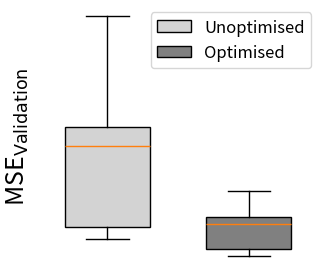
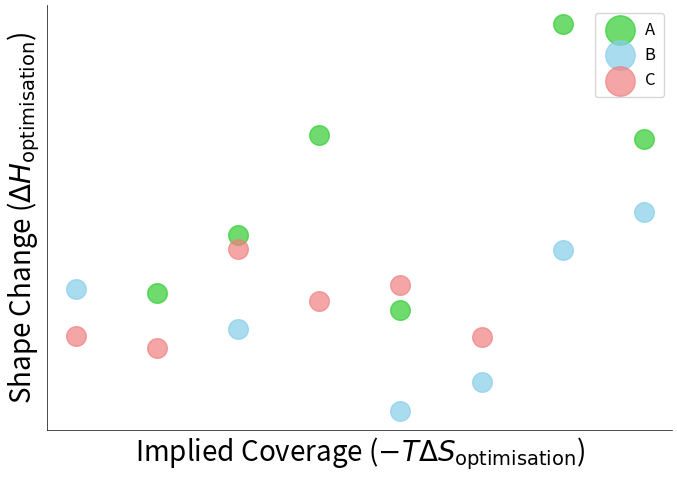
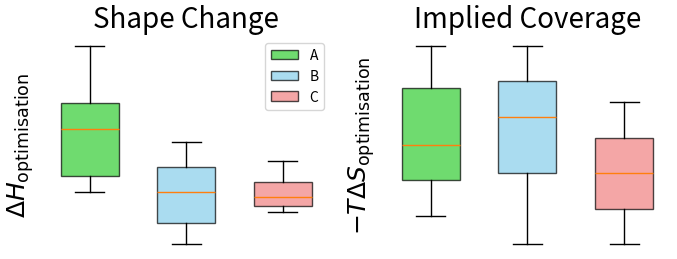

Reproduce these figures in Python, in order.
import matplotlib.pyplot as plt
import numpy as np

# Set up the matplotlib parameters for publication quality
plt.rcParams.update(
    {
        # "font.family": "serif",
        # "font.serif": ["Times New Roman"],
        # "text.usetex": True,
        "font.size": 12,
        "figure.dpi": 300,
        "savefig.dpi": 300,
        "savefig.bbox": "tight",
        "savefig.pad_inches": 0.05,
    }
)

# Plot 1: Box plot showing MSE_Validation
np.random.seed(42)  # For reproducibility

# Generate data for two distributions
dist1 = np.random.normal(loc=0.8, scale=0.2, size=5)  # Higher mean, higher variance
dist2 = np.random.normal(loc=0.75, scale=0.05, size=5)  # Lower mean, much lower variance

# Create figure for box plot
plt.figure(figsize=(3.5, 3))
boxplot = plt.boxplot([dist1, dist2], patch_artist=True, labels=["", ""], widths=0.6)

# Set colors
boxplot["boxes"][0].set_facecolor("lightgrey")
boxplot["boxes"][1].set_facecolor("grey")

# Set labels and remove ticks
plt.ylabel("MSE$_\\mathrm{Validation}$", fontsize=18)
plt.xticks([])
plt.yticks([])
plt.gca().spines["top"].set_visible(False)
plt.gca().spines["right"].set_visible(False)
plt.gca().spines["bottom"].set_visible(False)
plt.gca().spines["left"].set_visible(False)

# Save the box plot
plt.tight_layout()
plt.legend(
    [boxplot["boxes"][0], boxplot["boxes"][1]],
    ["Unoptimised", "Optimised"],
    loc="upper right",
    fontsize=12,
)
plt.savefig("validation_boxplot.png", dpi=300, bbox_inches="tight")
plt.savefig("validation_boxplot.pdf", dpi=300, bbox_inches="tight")
plt.close()

# Plot 2: Scatter plot for the two functions with noisy data
np.random.seed(42)  # Reset seed for consistency

# Generate x values
x = np.linspace(0.01, 1, 9)

# Create noisy data for x^2 and 1/x functions
noise_level = 0.2
y1 = 0.2 * x**0.1 + np.random.normal(0, 0.2 + x + noise_level * x, size=len(x))  # Noisy x^2
y2 = 0.1 * x + 2 * x**4 + np.random.normal(0, 0.25 + noise_level * 2 * x, size=len(x))  # Noisy 1/x
y3 = 0.3 * x + np.random.normal(0, 0.2 + noise_level * 0.5 * x, size=len(x))  # Noisy 1/x
# Create figure for scatter plot
plt.figure(figsize=(7, 5))
# apply dropout to the data
dropout_rate = 0.3
x1_dropout = np.random.rand(len(x)) < dropout_rate
x2_dropout = np.random.rand(len(x)) < dropout_rate
x3_dropout = np.random.rand(len(x)) < dropout_rate
x1 = x[~x1_dropout]
x2 = x[~x2_dropout]
x3 = x[~x3_dropout]
y1 = y1[~x1_dropout]
y2 = y2[~x2_dropout]
y3 = y3[~x3_dropout]


plt.scatter(x1, y1, alpha=0.7, s=200, c="limegreen", label="A")
plt.scatter(x2, y2, alpha=0.7, s=200, c="skyblue", label="B")
plt.scatter(x3, y3, alpha=0.7, s=200, c="lightcoral", label="C")

# Set labels and remove ticks
plt.ylabel("Shape Change ($\\Delta H_\\mathrm{optimisation}$)", fontsize=20)
plt.xlabel("Implied Coverage ($-T\\Delta S_\\mathrm{optimisation}$)", fontsize=20)
plt.xticks([])
plt.yticks([])
plt.gca().spines["top"].set_visible(False)
plt.gca().spines["right"].set_visible(False)
plt.gca().spines["bottom"].set_visible(True)
plt.gca().spines["left"].set_visible(True)
plt.gca().spines["bottom"].set_linewidth(0.5)
plt.gca().spines["left"].set_linewidth(0.5)
# Set legend
plt.legend(
    loc="upper right",
    fontsize=12,
    markerscale=1.5,
    handletextpad=0.5,
    borderpad=0.5,
    labelspacing=0.5,
)

# Save the scatter plot
plt.tight_layout()
plt.savefig("correlation_scatter.png", dpi=300, bbox_inches="tight")
plt.savefig("correlation_scatter.pdf", dpi=300, bbox_inches="tight")
plt.close()

# Plot 3: Box plots for Shape Change and Implied Coverage
# Create figure with two subplots
fig, axes = plt.subplots(1, 2, figsize=(7, 3))
labels = ["A", "B", "C"]
colors = ["limegreen", "skyblue", "lightcoral"]

# Box plot for Shape Change
bp1 = axes[0].boxplot([y1, y2, y3], patch_artist=True, labels=labels, widths=0.6)
for patch, color in zip(bp1["boxes"], colors):
    patch.set_facecolor(color)
    patch.set_alpha(0.7)

axes[0].set_ylabel("$\\Delta H_\\mathrm{optimisation}$", fontsize=18)
axes[0].set_xticks([])
axes[0].set_yticks([])
axes[0].spines["top"].set_visible(False)
axes[0].spines["right"].set_visible(False)
axes[0].spines["bottom"].set_visible(False)
axes[0].spines["left"].set_visible(False)
axes[0].set_title("Shape Change", fontsize=20)
# Add legend for Shape Change plot
axes[0].legend(bp1["boxes"], labels, loc="upper right", fontsize=10)

# Box plot for Implied Coverage
bp2 = axes[1].boxplot([x1, x2, x3], patch_artist=True, labels=labels, widths=0.6)
for patch, color in zip(bp2["boxes"], colors):
    patch.set_facecolor(color)
    patch.set_alpha(0.7)

axes[1].set_ylabel("$-T\\Delta S_\\mathrm{optimisation}$", fontsize=18)
axes[1].set_xticks([])
axes[1].set_yticks([])
axes[1].spines["top"].set_visible(False)
axes[1].spines["right"].set_visible(False)
axes[1].spines["bottom"].set_visible(False)
axes[1].spines["left"].set_visible(False)
axes[1].set_title("Implied Coverage", fontsize=20)
# Add legend for Implied Coverage plot
# axes[1].legend(bp2["boxes"], labels, loc="upper right", fontsize=10)

# Adjust layout and save
plt.tight_layout(rect=[0, 0, 1, 0.95])  # Adjust layout to prevent title overlap
plt.savefig("shape_coverage_boxplots.png", dpi=300, bbox_inches="tight")
plt.savefig("shape_coverage_boxplots.pdf", dpi=300, bbox_inches="tight")
plt.close()
